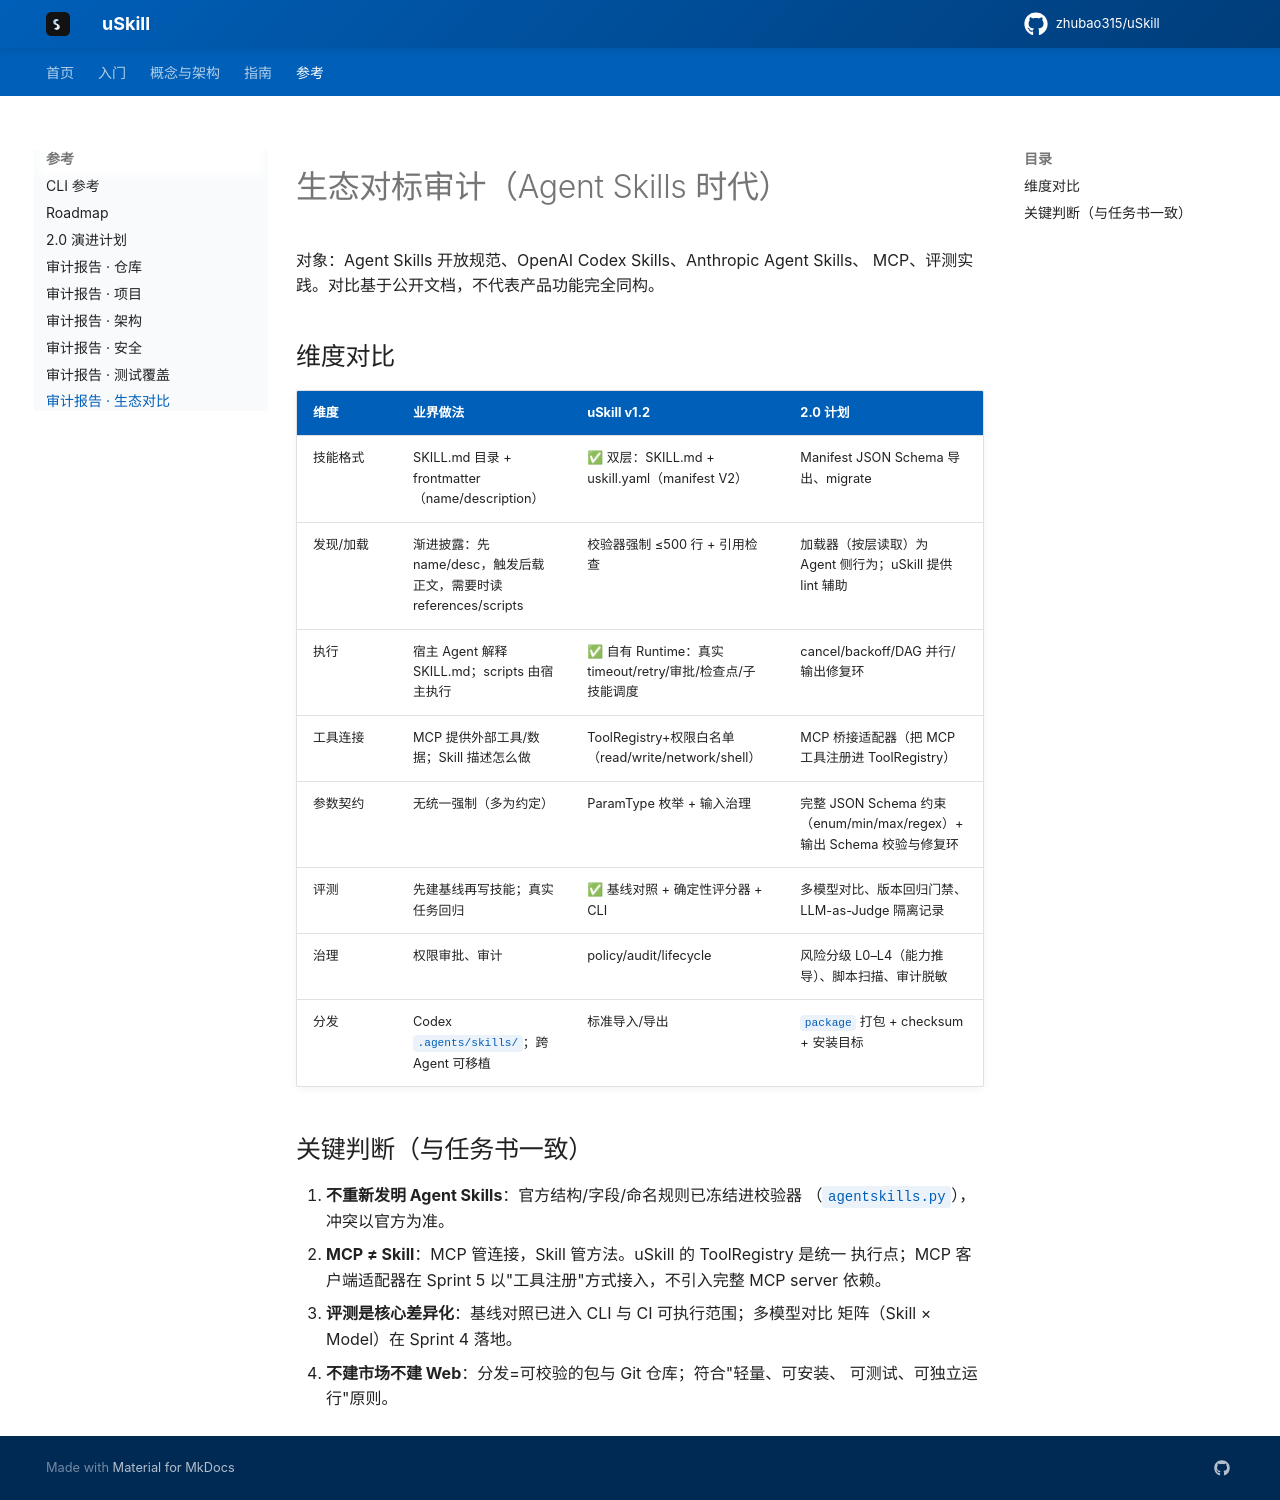

repository: zhubao315/uSkill · page: audit/ECOSYSTEM_COMPARISON/index.html · generator: mkdocs

# 生态对标审计（Agent Skills 时代）

对象：Agent Skills 开放规范、OpenAI Codex Skills、Anthropic Agent Skills、
MCP、评测实践。对比基于公开文档，不代表产品功能完全同构。

## 维度对比

| 维度 | 业界做法 | uSkill v1.2 | 2.0 计划 |
|---|---|---|---|
| 技能格式 | SKILL.md 目录 + frontmatter（name/description） | ✅ 双层：SKILL.md + uskill.yaml（manifest V2） | Manifest JSON Schema 导出、migrate |
| 发现/加载 | 渐进披露：先 name/desc，触发后载正文，需要时读 references/scripts | 校验器强制 ≤500 行 + 引用检查 | 加载器（按层读取）为 Agent 侧行为；uSkill 提供 lint 辅助 |
| 执行 | 宿主 Agent 解释 SKILL.md；scripts 由宿主执行 | ✅ 自有 Runtime：真实 timeout/retry/审批/检查点/子技能调度 | cancel/backoff/DAG 并行/输出修复环 |
| 工具连接 | MCP 提供外部工具/数据；Skill 描述怎么做 | ToolRegistry+权限白名单（read/write/network/shell） | MCP 桥接适配器（把 MCP 工具注册进 ToolRegistry） |
| 参数契约 | 无统一强制（多为约定） | ParamType 枚举 + 输入治理 | 完整 JSON Schema 约束（enum/min/max/regex）+ 输出 Schema 校验与修复环 |
| 评测 | 先建基线再写技能；真实任务回归 | ✅ 基线对照 + 确定性评分器 + CLI | 多模型对比、版本回归门禁、LLM-as-Judge 隔离记录 |
| 治理 | 权限审批、审计 | policy/audit/lifecycle | 风险分级 L0–L4（能力推导）、脚本扫描、审计脱敏 |
| 分发 | Codex `.agents/skills/`；跨 Agent 可移植 | 标准导入/导出 | `package` 打包 + checksum + 安装目标 |

## 关键判断（与任务书一致）

1. **不重新发明 Agent Skills**：官方结构/字段/命名规则已冻结进校验器
   （`agentskills.py`），冲突以官方为准。
2. **MCP ≠ Skill**：MCP 管连接，Skill 管方法。uSkill 的 ToolRegistry 是统一
   执行点；MCP 客户端适配器在 Sprint 5 以"工具注册"方式接入，不引入完整
   MCP server 依赖。
3. **评测是核心差异化**：基线对照已进入 CLI 与 CI 可执行范围；多模型对比
   矩阵（Skill × Model）在 Sprint 4 落地。
4. **不建市场不建 Web**：分发=可校验的包与 Git 仓库；符合"轻量、可安装、
   可测试、可独立运行"原则。
